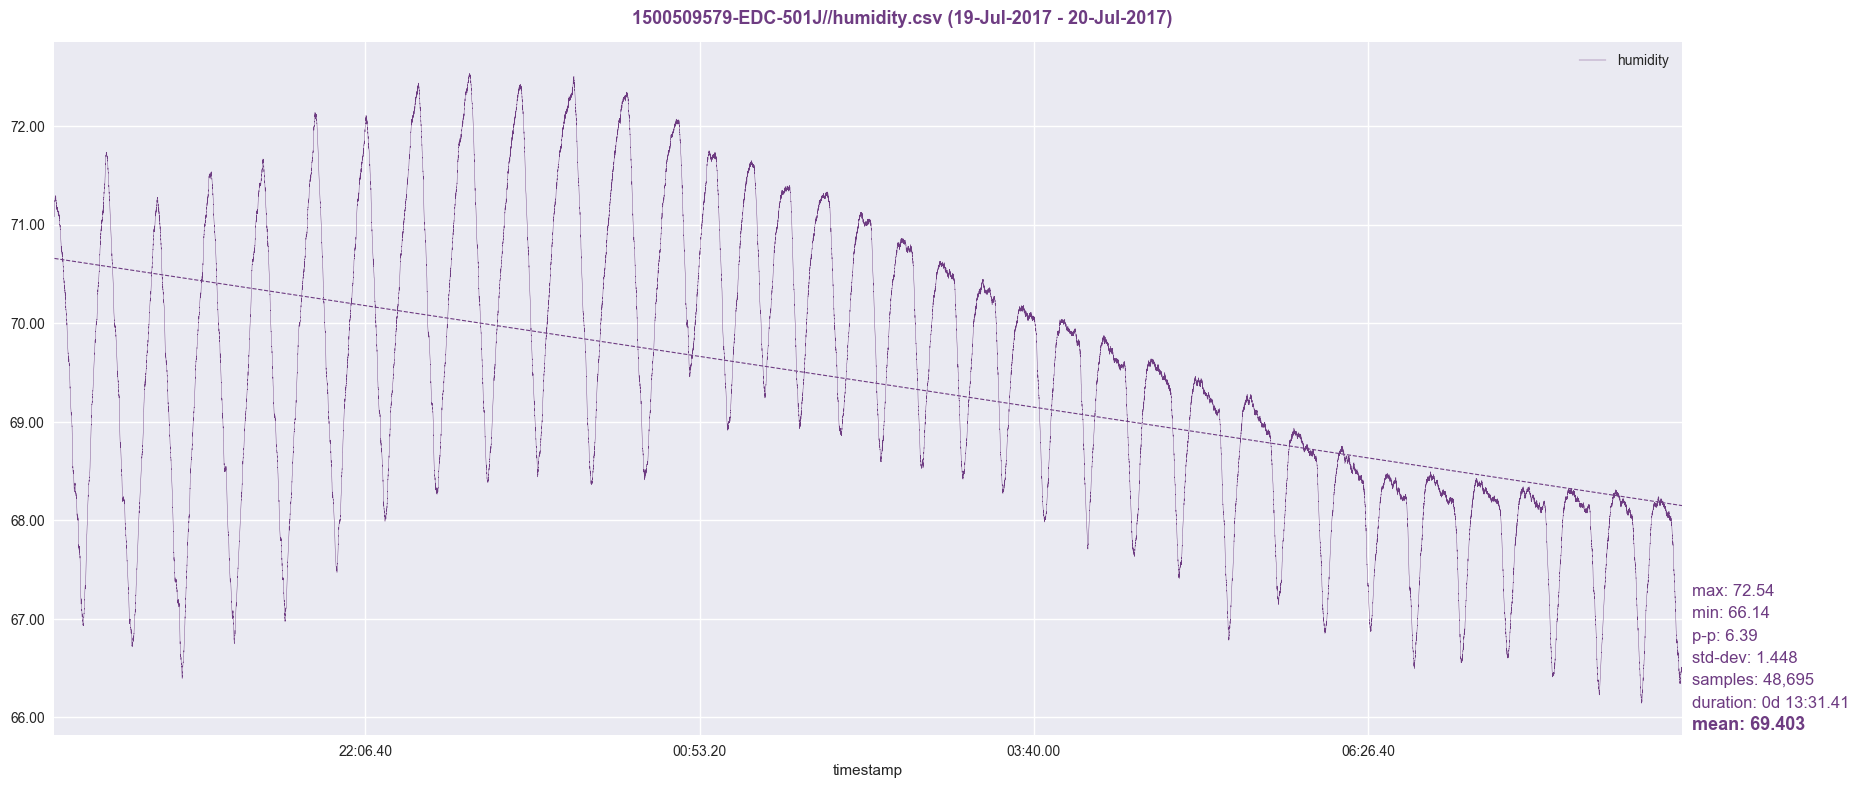

Values plotted in this chart, from the file beside it:
timestamp, humidity
1500510693, 71.08
1500510694, 71.09
1500510695, 71.12
1500510696, 71.11
1500510697, 71.13
1500510698, 71.13
1500510699, 71.15
1500510700, 71.16
1500510701, 71.17
1500510702, 71.19
1500510703, 71.21
1500510704, 71.21
1500510705, 71.22
1500510706, 71.25
1500510707, 71.23
1500510708, 71.26
1500510709, 71.25
1500510710, 71.26
1500510711, 71.27
1500510712, 71.27
1500510713, 71.28
1500510714, 71.29
1500510715, 71.27
1500510716, 71.29
1500510717, 71.29
1500510718, 71.29
1500510719, 71.29
1500510720, 71.29
1500510721, 71.29
1500510722, 71.29
1500510723, 71.25
1500510724, 71.29
1500510725, 71.28
1500510726, 71.29
1500510727, 71.28
1500510728, 71.28
1500510729, 71.27
1500510730, 71.26
1500510731, 71.28
1500510732, 71.27
1500510733, 71.29
1500510734, 71.29
1500510735, 71.27
1500510736, 71.25
1500510737, 71.26
1500510738, 71.24
1500510739, 71.24
1500510740, 71.25
1500510741, 71.25
1500510742, 71.24
1500510743, 71.22
1500510744, 71.24
1500510745, 71.24
1500510746, 71.22
1500510747, 71.21
1500510748, 71.22
1500510749, 71.22
1500510750, 71.22
1500510751, 71.21
1500510752, 71.21
... 48,635 more rows
